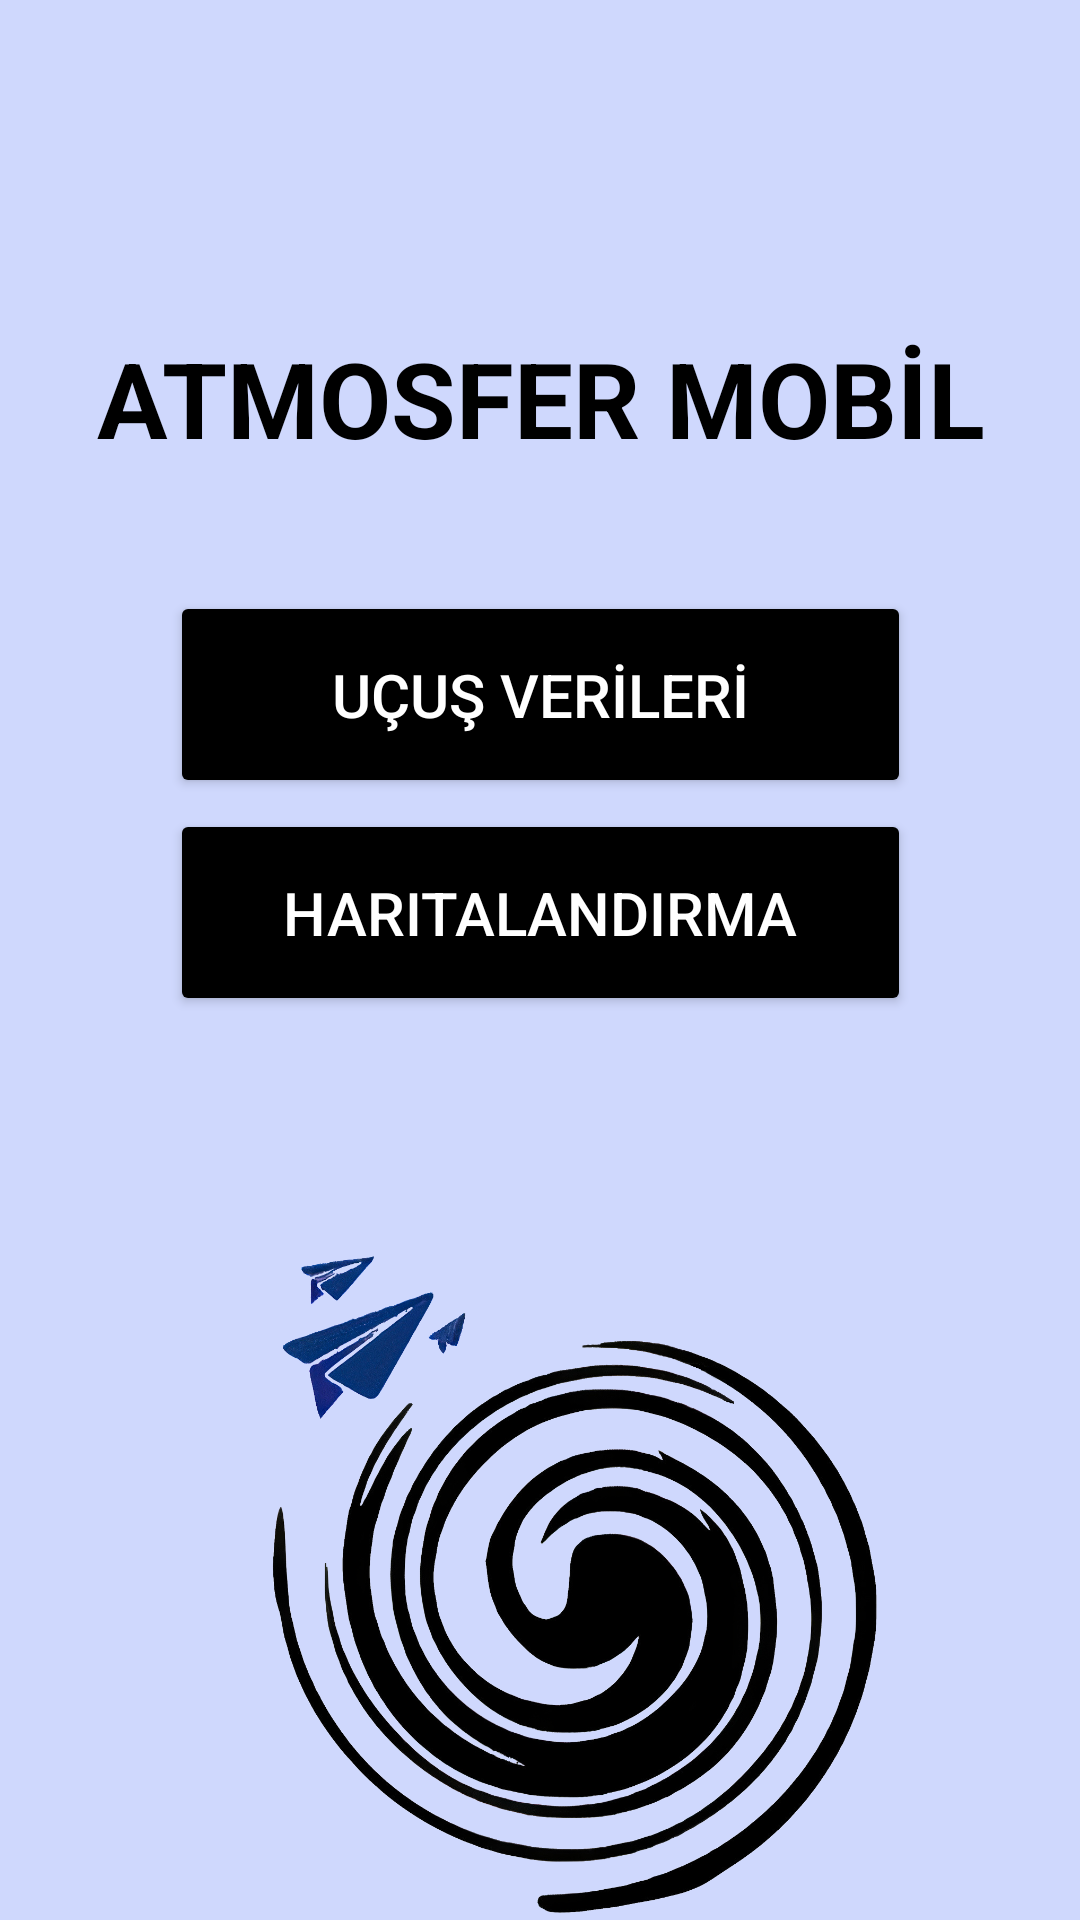

Reconstruct the res/layout file that produces this screen, plus the resources it refers to.
<!-- AndroidManifest.xml: application theme Theme.IhaUygulama -->
<!-- res/layout/activity_main.xml -->
<?xml version="1.0" encoding="utf-8"?>
<androidx.constraintlayout.widget.ConstraintLayout xmlns:android="http://schemas.android.com/apk/res/android"
    xmlns:app="http://schemas.android.com/apk/res-auto"
    xmlns:tools="http://schemas.android.com/tools"
    android:layout_width="match_parent"
    android:layout_height="match_parent"
    android:background="@color/mavi"
    tools:context=".MainActivity">

    <Button
        android:id="@+id/ucusverileri_button"
        android:layout_width="247dp"
        android:layout_height="69dp"
        android:backgroundTint="@color/black"
        android:text="UÇUŞ VERİLERİ"
        android:textColor="@color/white"
        android:textSize="20dp"
        app:layout_constraintBottom_toBottomOf="parent"
        app:layout_constraintEnd_toEndOf="parent"
        app:layout_constraintStart_toStartOf="parent"
        app:layout_constraintTop_toTopOf="parent"
        app:layout_constraintVertical_bias="0.345" />

    <Button
        android:id="@+id/harita_button"
        android:layout_width="247dp"
        android:layout_height="69dp"
        android:backgroundTint="@color/black"
        android:text="Haritalandırma"
        android:textColor="@color/white"
        android:textSize="20dp"
        app:layout_constraintBottom_toBottomOf="parent"
        app:layout_constraintEnd_toEndOf="parent"
        app:layout_constraintStart_toStartOf="parent"
        app:layout_constraintTop_toTopOf="parent"
        app:layout_constraintVertical_bias="0.472" />

    <TextView
        android:id="@+id/atmosfer_textView"
        android:layout_width="333dp"
        android:layout_height="80dp"

        android:text="ATMOSFER MOBİL"
        android:textAlignment="center"
        android:textColor="@color/black"
        android:textSize="35dp"
        android:textStyle="bold"
        app:layout_constraintBottom_toBottomOf="parent"
        app:layout_constraintEnd_toEndOf="parent"
        app:layout_constraintStart_toStartOf="parent"
        app:layout_constraintTop_toTopOf="parent"
        app:layout_constraintVertical_bias="0.195" />

    <ImageView
        android:id="@+id/logo_imageView"
        android:layout_width="328dp"
        android:layout_height="253dp"
        android:layout_marginTop="396dp"
        app:layout_constraintEnd_toEndOf="parent"
        app:layout_constraintHorizontal_bias="0.349"
        app:layout_constraintStart_toStartOf="parent"
        app:layout_constraintTop_toTopOf="parent"
        app:srcCompat="@drawable/atmosferlogo" />
</androidx.constraintlayout.widget.ConstraintLayout>
<!-- resources referenced by this layout -->
<resources>
  <color name="black">#FF000000</color>
  <color name="mavi">#CFD8FD</color>
  <color name="white">#FFFFFFFF</color>
  <!-- drawable atmosferlogo: png bitmap (drawable-v24, 812659 bytes) -->
  <style name="Theme.IhaUygulama" parent="Theme.AppCompat.Light.NoActionBar">
          
          <item name="colorPrimary">@color/purple_500</item>
          <item name="colorPrimaryDark">@color/purple_700</item>
          <item name="colorAccent">@color/teal_200</item>
          
      </style>
  <color name="purple_500">#FF6200EE</color>
  <color name="purple_700">#D1D7F3</color>
  <color name="teal_200">#FF03DAC5</color>
</resources>
